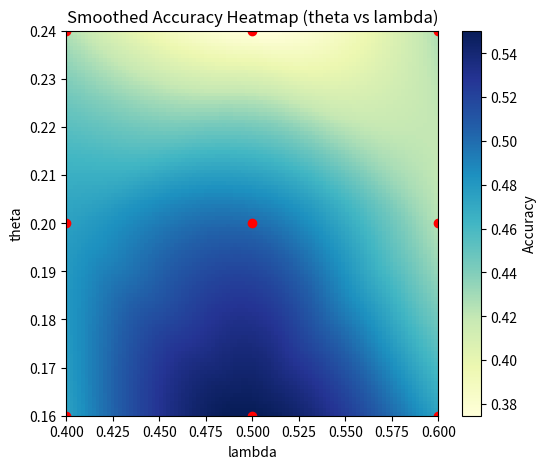

Write the Python code that produced this figure.
import numpy as np
import matplotlib.pyplot as plt
import pandas as pd
from scipy.interpolate import griddata

# 原始数据
theta = np.array([0.16, 0.2, 0.24, 0.16, 0.2, 0.24, 0.16, 0.2, 0.24]) 
lam   = np.array([0.4, 0.4, 0.4, 0.5, 0.5, 0.5, 0.6, 0.6, 0.6])
acc   = np.array([0.475, 0.475, 0.425, 0.55, 0.5, 0.375, 0.475, 0.425, 0.425])

# 构建网格
grid_x, grid_y = np.meshgrid(
    np.linspace(min(lam), max(lam), 100),
    np.linspace(min(theta), max(theta), 100)
)

# 插值
grid_z = griddata((lam, theta), acc, (grid_x, grid_y), method='cubic')

# 绘制平滑热力图
plt.figure(figsize=(6,5))
im = plt.imshow(grid_z, extent=(min(lam), max(lam), min(theta), max(theta)),
                origin='lower', aspect='auto', cmap='YlGnBu')
plt.colorbar(im, label='Accuracy')
plt.scatter(lam, theta, c='red', marker='o')  # 标出原始采样点
plt.title("Smoothed Accuracy Heatmap (theta vs lambda)")
plt.xlabel("lambda")
plt.ylabel("theta")
plt.savefig("accuracy_heatmap.png", dpi=300, bbox_inches='tight')  # 保存为 PNG，300dpi
plt.show()